Run: headless pygame with SDL's dummy video driver; simulated clock (each Clock.tick advances the game by its frame time, no real sleeping); random seed 0; keys injected as events and as key.get_pressed() state; no mouse input.
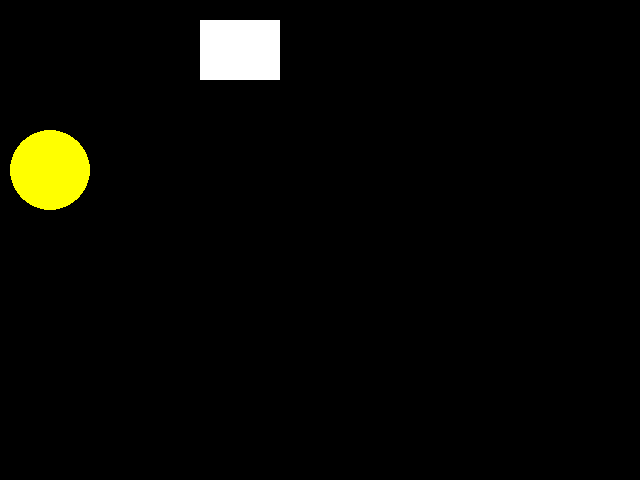
Frame 1 of 4 · flips 1–60 · no input
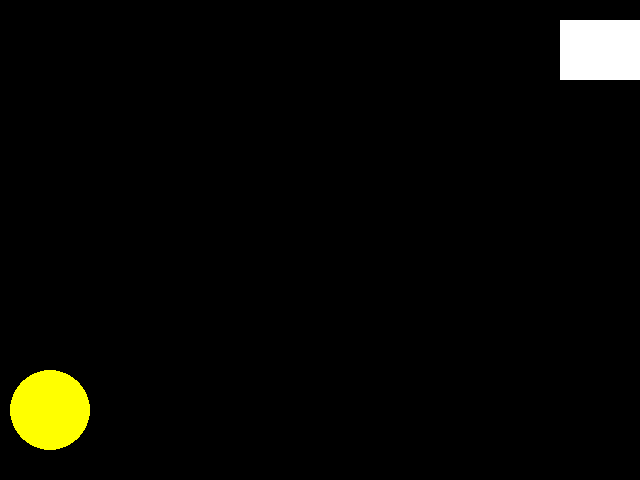
Frame 2 of 4 · flips 61–180 · tapped SPACE, RETURN · held RIGHT (→), D
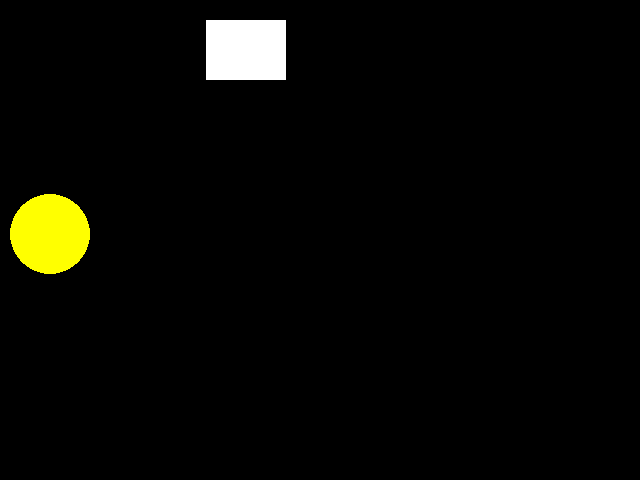
Frame 3 of 4 · flips 181–300 · held DOWN (↓), S
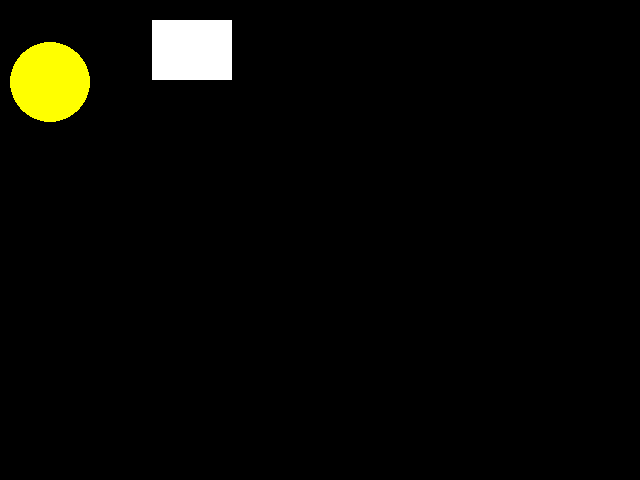
Frame 4 of 4 · flips 301–420 · held LEFT (←), A, UP (↑), W

The pygame program that drew these frames:

import pygame
import sys
#константы
FPS = 60
WHITE = (255,255,255)
BLACK = (0,0,0)
YELLOW = (255,255,0)
SCREEN_WIDTH = 640
SCREEN_HEIGHT = 480

# создание окна программы
screen = pygame.display.set_mode((SCREEN_WIDTH,SCREEN_HEIGHT))
#создаем таймер для управления скоростью игры
clock = pygame.time.Clock()

# создаем игровые объекты
# переменные для левого верхнего угла
x = 20
y = 20
# переменные для сторон
a = 80
b = 60
speedx = 3
#переменные для центра круга
c_x = 50
c_y = 50
c_speed_y = 2

# основной игровой цикл
while True:
    #№ 1 - обработка игровых событий (ввод пользователя)
    for event in pygame.event.get():
        #если тип события - ВЫХОД
        if event.type == pygame.QUIT:
            #остановить модули библиотеки
            pygame.quit()
            #закрыть окно программы
            sys.exit()
   
    #№ 2 - изменение состояния игровых объектов
    if x + a > SCREEN_WIDTH or x < 0:
        speedx = -speedx 
    
    x += speedx

    if c_y + 40 > SCREEN_HEIGHT or c_y - 40 < 0:
        c_speed_y = -c_speed_y
        
    c_y += c_speed_y
    
    # № 3 - перерисовка экрана
    screen.fill(BLACK)
    pygame.draw.rect(screen,WHITE, (x,y,a,b))
    pygame.draw.circle(screen, YELLOW, (c_x, c_y), 40)
    pygame.display.flip()
    
        
    # задержка, чтобы скорость игры была постоянной на любых компах
    clock.tick(FPS)
